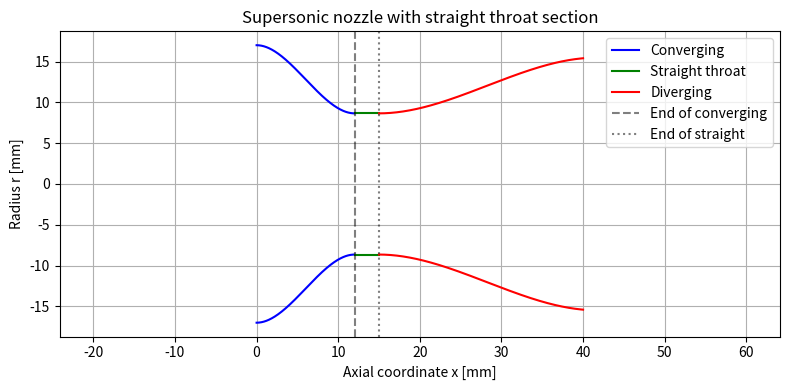

This figure's Python source:
import numpy as np
import matplotlib.pyplot as plt

# -----------------------------
# 設計パラメータ
# -----------------------------
# 半径 [mm]
R_in = 17.0      # 上流半径
R_t  = 8.65      # スロート半径
epsilon = 3.17   # 開口比 A_e / A_t

# 出口半径 [mm]
R_e = R_t * np.sqrt(epsilon)

# 軸方向長さ [mm]
L_c = 12.0             # 収束部長さ
L_s = 3.0              # スロート直線部長さ
L_d = 25.0             # 拡大部長さ
L   = L_c + L_s + L_d  # 全長 (= 40 mm)

# 壁面角度 [deg]
theta_e_deg = 5.0    # 出口での壁角度
theta_e = np.deg2rad(theta_e_deg)

# 接線（dr/dx）
drdx_inlet   = 0.0             # 上流側はほぼ平行流
drdx_c_end   = 0.0             # 収束部終端（直線部の入口）は半径一定 → 傾き0
drdx_s_start = 0.0             # 直線部開始
drdx_s_end   = 0.0             # 直線部終了
drdx_d_start = 0.0             # 拡大部開始（直線部から連続）
drdx_exit    = np.tan(theta_e) # 出口での傾き

# -----------------------------
# Hermite基底関数
# -----------------------------
def hermite_basis(s):
    """
    3次Hermite基底関数 h0, h1, h2, h3 を返す
    s: 0〜1 の無次元座標
    """
    h0 =  2*s**3 - 3*s**2 + 1
    h1 = -2*s**3 + 3*s**2
    h2 =  s**3 - 2*s**2 + s
    h3 =  s**3 - s**2
    return h0, h1, h2, h3

# -----------------------------
# 収束部の半径分布 r_c(x)
# -----------------------------
def radius_converging(x):
    """
    収束部の半径 r(x) を返す
    x: 0〜L_c [mm]
    """
    s = x / L_c  # 無次元座標
    h0, h1, h2, h3 = hermite_basis(s)
    # r'(0) = drdx_inlet, r'(L_c) = drdx_c_end (=0)
    r = (h0 * R_in
         + h1 * R_t
         + h2 * L_c * drdx_inlet
         + h3 * L_c * drdx_c_end)
    return r

# -----------------------------
# スロート直線部 r_s(x)
# -----------------------------
def radius_straight(x):
    """
    スロート直線部の半径 r(x) を返す
    x: L_c〜L_c+L_s [mm]
    """
    return R_t * np.ones_like(x)

# -----------------------------
# 拡大部の半径分布 r_d(x)
# -----------------------------
def radius_diverging(x):
    """
    拡大部の半径 r(x) を返す
    x: L_c+L_s〜L_c+L_s+L_d [mm]
    """
    t = (x - (L_c + L_s)) / L_d  # 無次元座標
    h0, h1, h2, h3 = hermite_basis(t)
    # r'(開始) = drdx_d_start (=0), r'(出口) = drdx_exit
    r = (h0 * R_t
         + h1 * R_e
         + h2 * L_d * drdx_d_start
         + h3 * L_d * drdx_exit)
    return r

# -----------------------------
# ノズル形状のサンプリング
# -----------------------------
# 収束部
x_c = np.linspace(0.0, L_c, 200)
r_c = radius_converging(x_c)

# 直線部
x_s = np.linspace(L_c, L_c + L_s, 80)
r_s = radius_straight(x_s)

# 拡大部
x_d = np.linspace(L_c + L_s, L_c + L_s + L_d, 300)
r_d = radius_diverging(x_d)

# 全体
x_all = np.concatenate([x_c, x_s, x_d])
r_all = np.concatenate([r_c, r_s, r_d])

# -----------------------------
# 図示
# -----------------------------
plt.figure(figsize=(8, 4))

# 軸対称ノズルなので、半径を上下に描く
plt.plot(x_c,  r_c,  'b', label='Converging')
plt.plot(x_c, -r_c,  'b')
plt.plot(x_s,  r_s,  'g', label='Straight throat')
plt.plot(x_s, -r_s,  'g')
plt.plot(x_d,  r_d,  'r', label='Diverging')
plt.plot(x_d, -r_d,  'r')

plt.axvline(L_c,           color='k', linestyle='--', alpha=0.5, label='End of converging')
plt.axvline(L_c + L_s,     color='k', linestyle=':',  alpha=0.5, label='End of straight')

plt.xlabel('Axial coordinate x [mm]')
plt.ylabel('Radius r [mm]')
plt.title('Supersonic nozzle with straight throat section')
plt.legend()
plt.grid(True)
plt.axis('equal')

plt.tight_layout()
plt.show()

# -----------------------------
# 幾何情報の表示
# -----------------------------
print(f"R_in  = {R_in:.3f} mm")
print(f"R_t   = {R_t:.3f} mm")
print(f"R_e   = {R_e:.3f} mm (epsilon = {epsilon})")
print(f"L_c   = {L_c:.3f} mm (converging)")
print(f"L_s   = {L_s:.3f} mm (straight throat)")
print(f"L_d   = {L_d:.3f} mm (diverging)")
print(f"L_tot = {L:.3f} mm")
print(f"theta_e = {theta_e_deg:.1f} deg")

min = np.min(r_c)
print(min)

# CSVに書き出し
x_wall = np.concatenate([x_c, x_d])
r_wall = np.concatenate([r_c, r_d])
data = np.column_stack([x_wall, r_wall])
np.savetxt("nozzle_contour_4.csv", data, delimiter=",",
           header="x_mm,r_mm", comments="")
